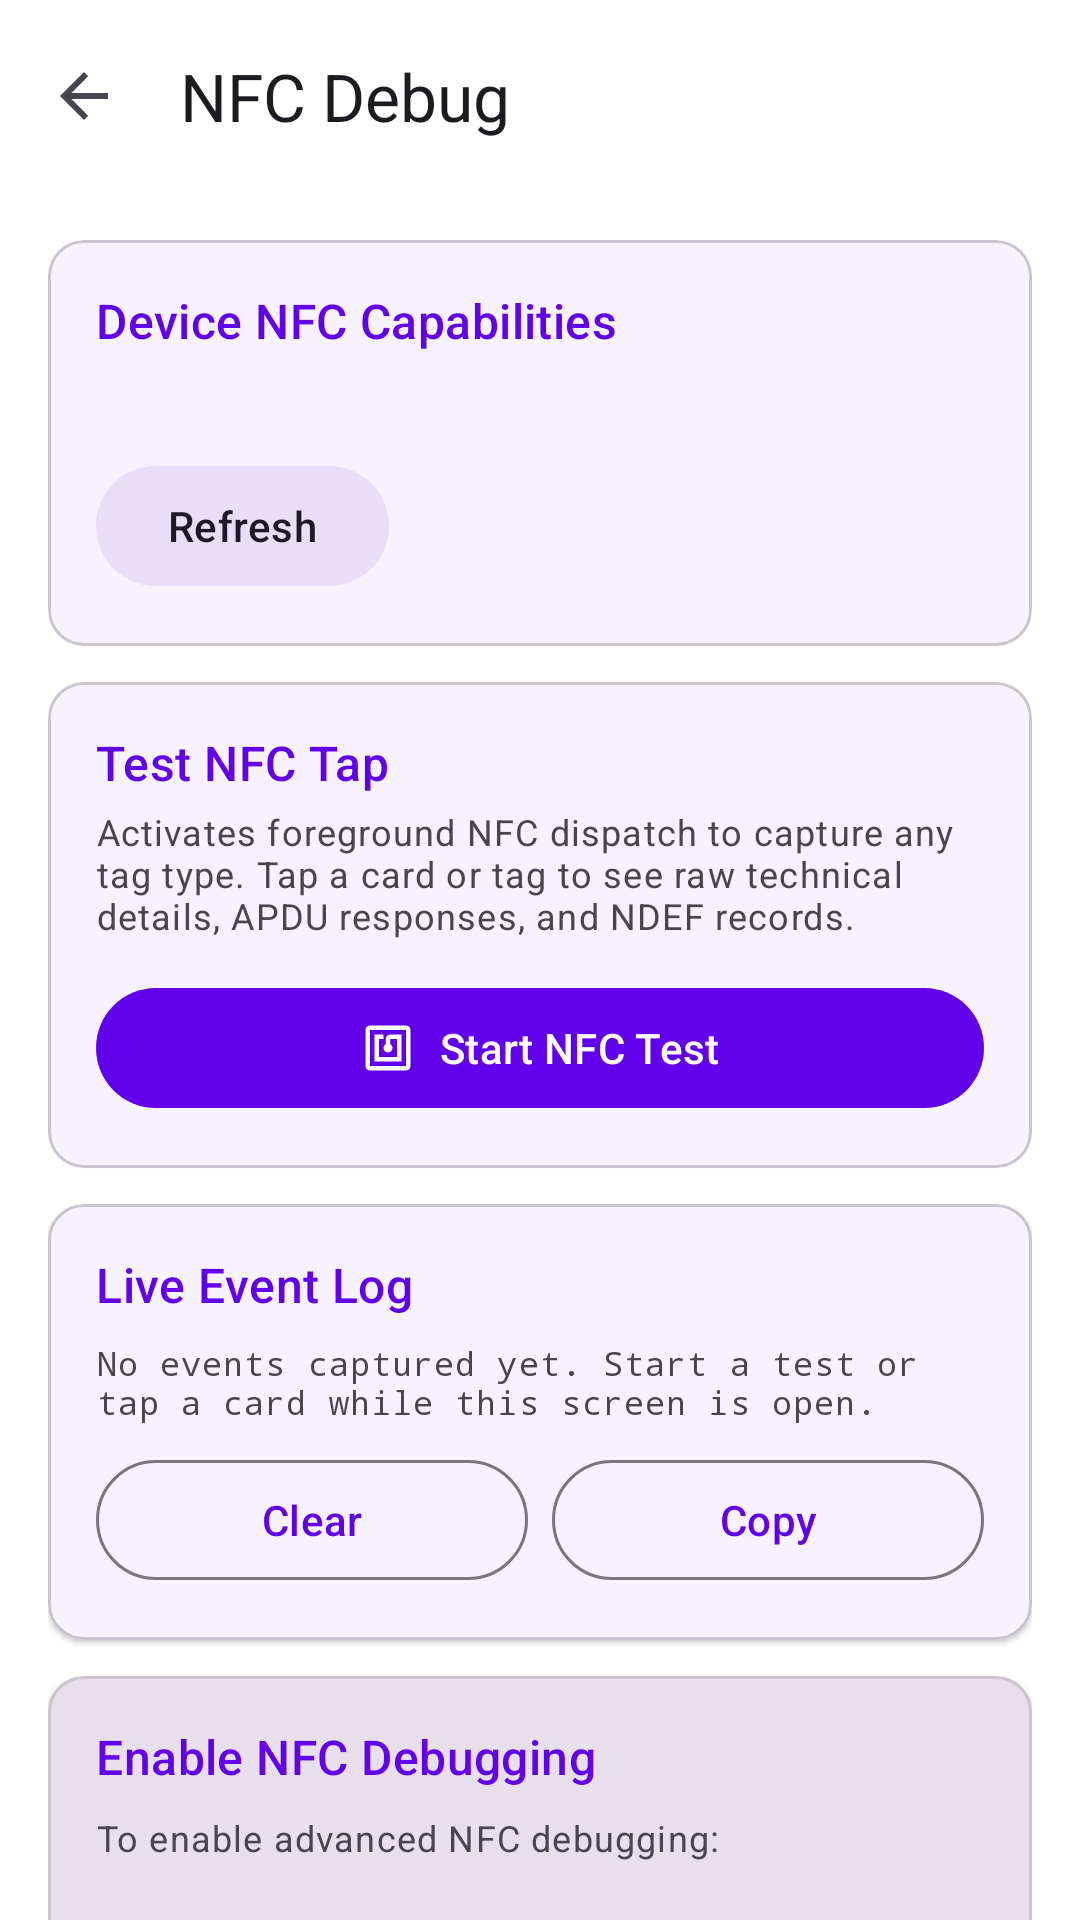

Reconstruct the res/layout file that produces this screen, plus the resources it refers to.
<!-- AndroidManifest.xml: activity theme Theme.ImpalaDemo.NoActionBar -->
<!-- res/layout/activity_nfc_debug.xml -->
<?xml version="1.0" encoding="utf-8"?>
<androidx.coordinatorlayout.widget.CoordinatorLayout xmlns:android="http://schemas.android.com/apk/res/android"
    xmlns:app="http://schemas.android.com/apk/res-auto"
    android:layout_width="match_parent"
    android:layout_height="match_parent">

    <com.google.android.material.appbar.AppBarLayout
        android:layout_width="match_parent"
        android:layout_height="wrap_content">

        <com.google.android.material.appbar.MaterialToolbar
            android:id="@+id/toolbar"
            android:layout_width="match_parent"
            android:layout_height="?attr/actionBarSize"
            app:title="@string/title_nfc_debug"
            app:navigationIcon="?attr/homeAsUpIndicator" />
    </com.google.android.material.appbar.AppBarLayout>

    <androidx.core.widget.NestedScrollView
        android:id="@+id/scrollView"
        android:layout_width="match_parent"
        android:layout_height="match_parent"
        app:layout_behavior="@string/appbar_scrolling_view_behavior">

        <LinearLayout
            android:layout_width="match_parent"
            android:layout_height="wrap_content"
            android:orientation="vertical"
            android:padding="16dp">

            
            <com.google.android.material.card.MaterialCardView
                android:layout_width="match_parent"
                android:layout_height="wrap_content"
                android:layout_marginBottom="12dp"
                app:cardElevation="1dp">

                <LinearLayout
                    android:layout_width="match_parent"
                    android:layout_height="wrap_content"
                    android:orientation="vertical"
                    android:padding="16dp">

                    <TextView
                        android:layout_width="wrap_content"
                        android:layout_height="wrap_content"
                        android:text="@string/nfc_debug_section_capabilities"
                        android:textAppearance="?attr/textAppearanceTitleMedium"
                        android:textColor="?colorPrimary" />

                    <TextView
                        android:id="@+id/tvNfcCapabilities"
                        android:layout_width="match_parent"
                        android:layout_height="wrap_content"
                        android:layout_marginTop="8dp"
                        android:fontFamily="monospace"
                        android:textAppearance="?attr/textAppearanceBodySmall"
                        android:textSize="13sp" />

                    <com.google.android.material.button.MaterialButton
                        android:id="@+id/btnRefreshCapabilities"
                        style="@style/Widget.Material3.Button.TonalButton"
                        android:layout_width="wrap_content"
                        android:layout_height="wrap_content"
                        android:layout_marginTop="8dp"
                        android:text="@string/nfc_debug_refresh" />
                </LinearLayout>
            </com.google.android.material.card.MaterialCardView>

            
            <com.google.android.material.card.MaterialCardView
                android:layout_width="match_parent"
                android:layout_height="wrap_content"
                android:layout_marginBottom="12dp"
                app:cardElevation="1dp">

                <LinearLayout
                    android:layout_width="match_parent"
                    android:layout_height="wrap_content"
                    android:orientation="vertical"
                    android:padding="16dp">

                    <TextView
                        android:layout_width="wrap_content"
                        android:layout_height="wrap_content"
                        android:text="@string/nfc_debug_section_test"
                        android:textAppearance="?attr/textAppearanceTitleMedium"
                        android:textColor="?colorPrimary" />

                    <TextView
                        android:layout_width="wrap_content"
                        android:layout_height="wrap_content"
                        android:layout_marginTop="4dp"
                        android:text="@string/nfc_debug_test_description"
                        android:textAppearance="?attr/textAppearanceBodySmall"
                        android:textColor="?colorOnSurfaceVariant" />

                    <com.google.android.material.button.MaterialButton
                        android:id="@+id/btnTestTap"
                        style="@style/Widget.Material3.Button"
                        android:layout_width="match_parent"
                        android:layout_height="wrap_content"
                        android:layout_marginTop="12dp"
                        android:text="@string/nfc_debug_start_test"
                        app:icon="@drawable/ic_nfc"
                        app:iconGravity="textStart"
                        app:iconPadding="8dp" />

                    <TextView
                        android:id="@+id/tvTestResult"
                        android:layout_width="match_parent"
                        android:layout_height="wrap_content"
                        android:layout_marginTop="8dp"
                        android:fontFamily="monospace"
                        android:textAppearance="?attr/textAppearanceBodySmall"
                        android:textSize="12sp"
                        android:visibility="gone" />
                </LinearLayout>
            </com.google.android.material.card.MaterialCardView>

            
            <com.google.android.material.card.MaterialCardView
                android:layout_width="match_parent"
                android:layout_height="wrap_content"
                android:layout_marginBottom="12dp"
                app:cardElevation="1dp">

                <LinearLayout
                    android:layout_width="match_parent"
                    android:layout_height="wrap_content"
                    android:orientation="vertical"
                    android:padding="16dp">

                    <LinearLayout
                        android:layout_width="match_parent"
                        android:layout_height="wrap_content"
                        android:orientation="horizontal"
                        android:gravity="center_vertical">

                        <TextView
                            android:layout_width="0dp"
                            android:layout_height="wrap_content"
                            android:layout_weight="1"
                            android:text="@string/nfc_debug_section_events"
                            android:textAppearance="?attr/textAppearanceTitleMedium"
                            android:textColor="?colorPrimary" />

                        <TextView
                            android:id="@+id/tvEventCount"
                            android:layout_width="wrap_content"
                            android:layout_height="wrap_content"
                            android:textAppearance="?attr/textAppearanceLabelSmall"
                            android:textColor="?colorOnSurfaceVariant" />
                    </LinearLayout>

                    <TextView
                        android:id="@+id/tvEventLog"
                        android:layout_width="match_parent"
                        android:layout_height="wrap_content"
                        android:layout_marginTop="8dp"
                        android:fontFamily="monospace"
                        android:text="@string/nfc_debug_no_events"
                        android:textAppearance="?attr/textAppearanceBodySmall"
                        android:textSize="11sp"
                        android:maxLines="200" />

                    <LinearLayout
                        android:layout_width="match_parent"
                        android:layout_height="wrap_content"
                        android:layout_marginTop="8dp"
                        android:orientation="horizontal">

                        <com.google.android.material.button.MaterialButton
                            android:id="@+id/btnClearEvents"
                            style="@style/Widget.Material3.Button.OutlinedButton"
                            android:layout_width="0dp"
                            android:layout_height="wrap_content"
                            android:layout_weight="1"
                            android:layout_marginEnd="4dp"
                            android:text="@string/nfc_debug_clear_events" />

                        <com.google.android.material.button.MaterialButton
                            android:id="@+id/btnCopyEvents"
                            style="@style/Widget.Material3.Button.OutlinedButton"
                            android:layout_width="0dp"
                            android:layout_height="wrap_content"
                            android:layout_weight="1"
                            android:layout_marginStart="4dp"
                            android:text="@string/nfc_debug_copy_events" />
                    </LinearLayout>
                </LinearLayout>
            </com.google.android.material.card.MaterialCardView>

            
            <com.google.android.material.card.MaterialCardView
                android:layout_width="match_parent"
                android:layout_height="wrap_content"
                android:layout_marginBottom="12dp"
                app:cardElevation="1dp"
                app:cardBackgroundColor="?colorSurfaceVariant">

                <LinearLayout
                    android:layout_width="match_parent"
                    android:layout_height="wrap_content"
                    android:orientation="vertical"
                    android:padding="16dp">

                    <TextView
                        android:layout_width="wrap_content"
                        android:layout_height="wrap_content"
                        android:text="@string/nfc_debug_section_developer"
                        android:textAppearance="?attr/textAppearanceTitleMedium"
                        android:textColor="?colorPrimary" />

                    <TextView
                        android:layout_width="match_parent"
                        android:layout_height="wrap_content"
                        android:layout_marginTop="8dp"
                        android:text="@string/nfc_debug_developer_instructions"
                        android:textAppearance="?attr/textAppearanceBodySmall"
                        android:lineSpacingMultiplier="1.4" />

                    <com.google.android.material.button.MaterialButton
                        android:id="@+id/btnOpenNfcSettings"
                        style="@style/Widget.Material3.Button.TonalButton"
                        android:layout_width="wrap_content"
                        android:layout_height="wrap_content"
                        android:layout_marginTop="8dp"
                        android:text="@string/nfc_debug_open_nfc_settings" />

                    <com.google.android.material.button.MaterialButton
                        android:id="@+id/btnOpenDevSettings"
                        style="@style/Widget.Material3.Button.TonalButton"
                        android:layout_width="wrap_content"
                        android:layout_height="wrap_content"
                        android:layout_marginTop="4dp"
                        android:text="@string/nfc_debug_open_dev_settings" />
                </LinearLayout>
            </com.google.android.material.card.MaterialCardView>

        </LinearLayout>
    </androidx.core.widget.NestedScrollView>
</androidx.coordinatorlayout.widget.CoordinatorLayout>
<!-- resources referenced by this layout -->
<resources>
  <!-- drawable ic_nfc (drawable) -->
  <?xml version="1.0" encoding="utf-8"?>
  <vector xmlns:android="http://schemas.android.com/apk/res/android"
      android:width="24dp"
      android:height="24dp"
      android:viewportWidth="24"
      android:viewportHeight="24"
      android:tint="?attr/colorControlNormal">
      
      <path
          android:fillColor="@android:color/white"
          android:pathData="M20,2L4,2c-1.1,0 -2,0.9 -2,2v16c0,1.1 0.9,2 2,2h16c1.1,0 2,-0.9 2,-2L22,4c0,-1.1 -0.9,-2 -2,-2zM20,20L4,20L4,4h16v16zM18,6h-5c-1.1,0 -2,0.9 -2,2v2.28c-0.6,0.35 -1,0.98 -1,1.72 0,1.1 0.9,2 2,2s2,-0.9 2,-2c0,-0.74 -0.4,-1.38 -1,-1.72L13,8h3v8L8,16L8,8h2L10,6L6,6v12h12L18,6z" />
  </vector>
  <string name="nfc_debug_clear_events">Clear</string>
  <string name="nfc_debug_copy_events">Copy</string>
  <string name="nfc_debug_developer_instructions">To enable advanced NFC debugging:\n\n1. Enable Developer Options\n   Settings &gt; About Phone &gt; tap \"Build Number\" 7 times\n\n2. Enable NFC\n   Settings &gt; Connected Devices &gt; Connection Preferences &gt; NFC\n\n3. Enable NFC Debug Logging (Developer Options)\n   Settings &gt; Developer Options &gt; enable \"Enable verbose vendor logging\"\n   This captures low-level NFC controller logs in logcat.\n\n4. View NFC Logs via ADB\n   adb logcat -s NfcService NfcAdaptation NxpNci NxpHal\n\n5. In-App Debug\n   Use the \"Start NFC Test\" button above to capture tag details\n   and APDU responses directly in this screen.\n\nNote: Some NFC debug options may vary by device manufacturer and Android version.</string>
  <string name="nfc_debug_no_events">No events captured yet. Start a test or tap a card while this screen is open.</string>
  <string name="nfc_debug_open_dev_settings">Open Developer Options</string>
  <string name="nfc_debug_open_nfc_settings">Open NFC Settings</string>
  <string name="nfc_debug_refresh">Refresh</string>
  <string name="nfc_debug_section_capabilities">Device NFC Capabilities</string>
  <string name="nfc_debug_section_developer">Enable NFC Debugging</string>
  <string name="nfc_debug_section_events">Live Event Log</string>
  <string name="nfc_debug_section_test">Test NFC Tap</string>
  <string name="nfc_debug_start_test">Start NFC Test</string>
  <string name="nfc_debug_test_description">Activates foreground NFC dispatch to capture any tag type. Tap a card or tag to see raw technical details, APDU responses, and NDEF records.</string>
  <string name="title_nfc_debug">NFC Debug</string>
  <style name="Theme.ImpalaDemo.NoActionBar">
          <item name="windowActionBar">false</item>
          <item name="windowNoTitle">true</item>
      </style>
</resources>
